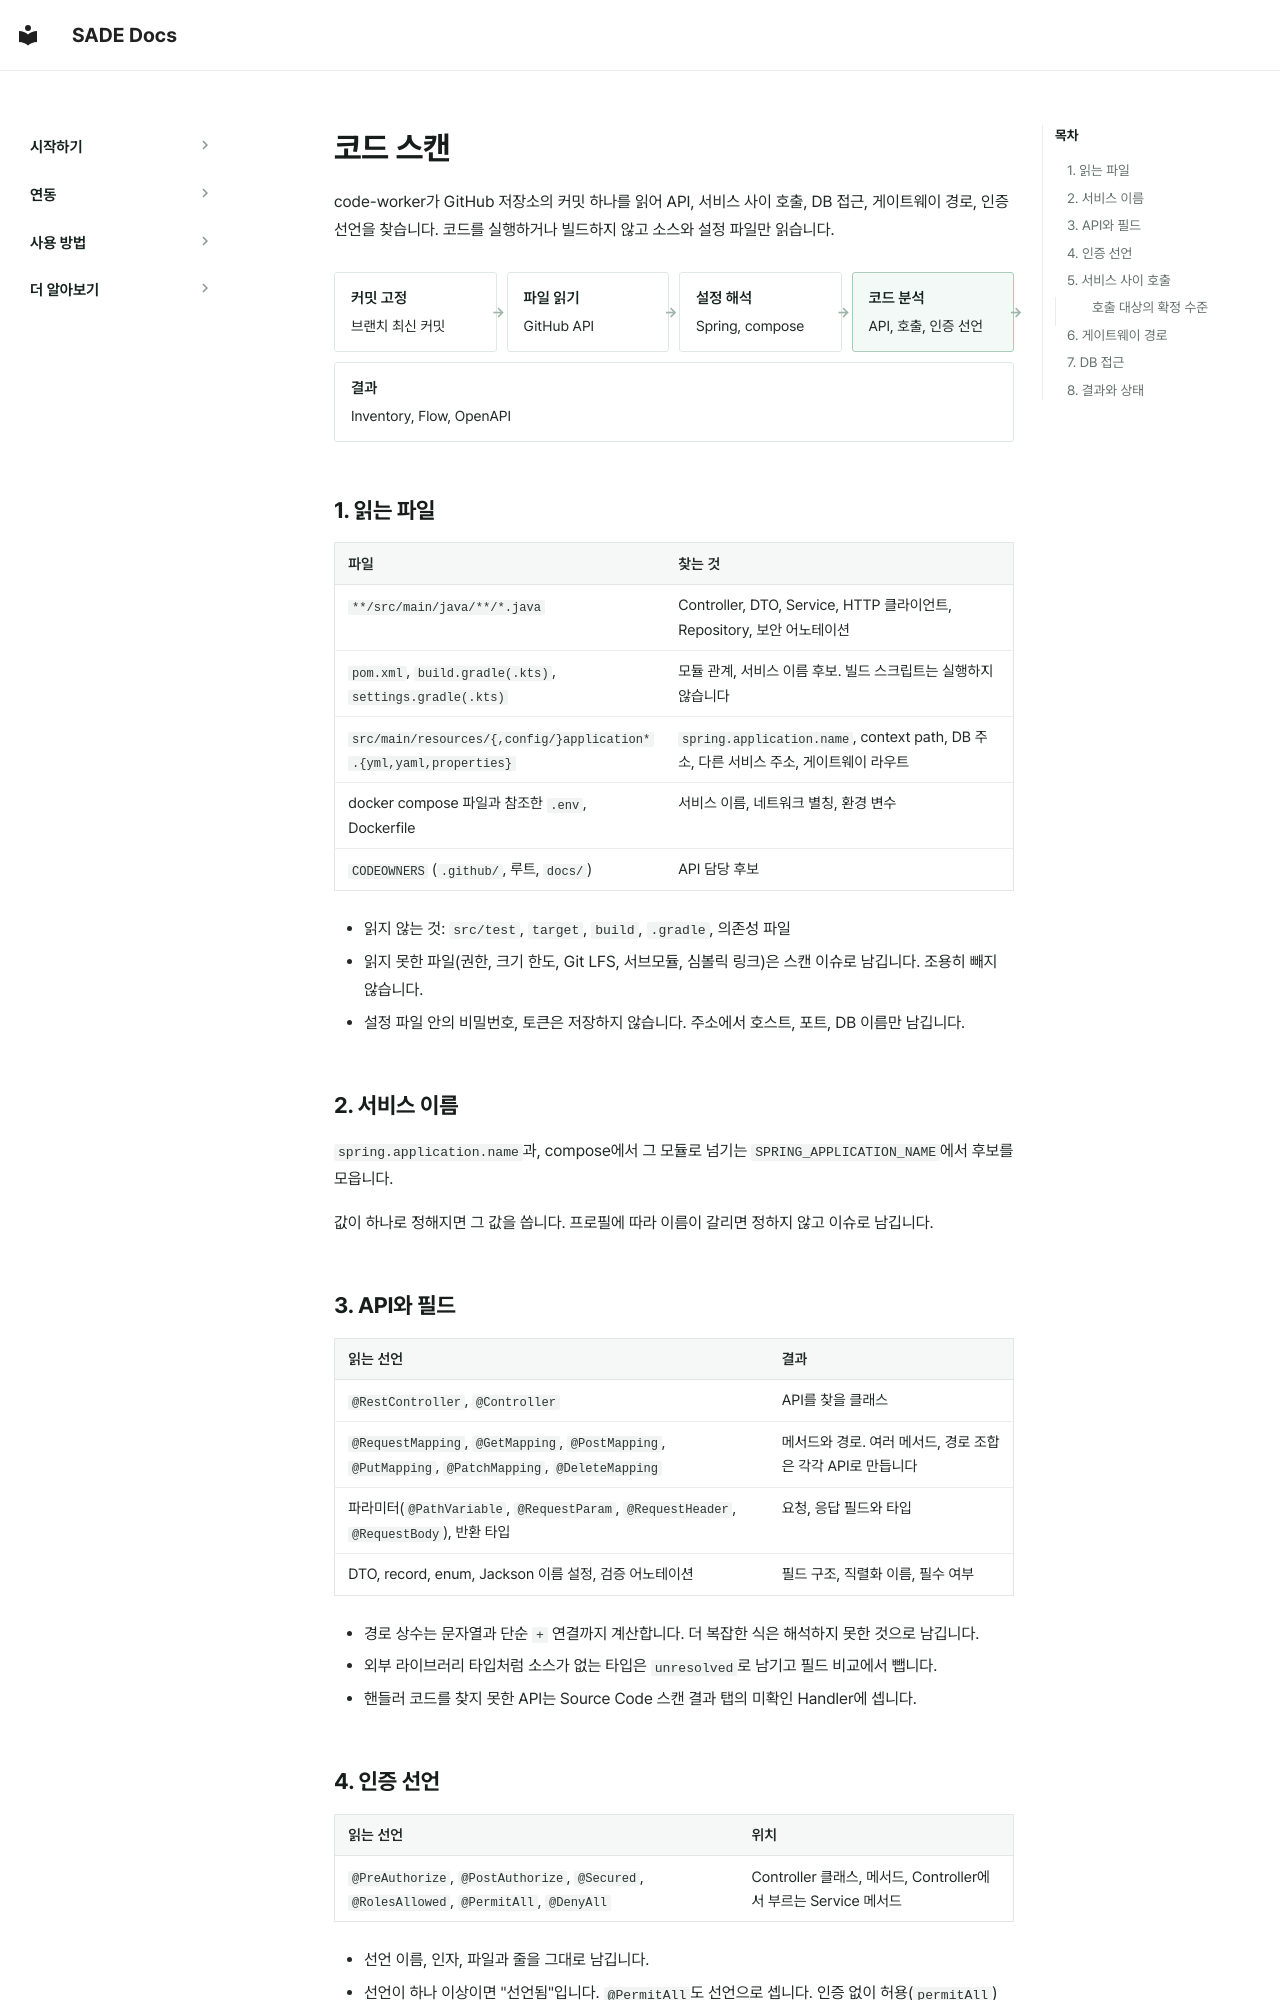

repository: BoB-15th-SADE/SADE-docs · page: ko/how-it-works/code-scan/index.html · generator: mkdocs

# 코드 스캔

code-worker가 GitHub 저장소의 커밋 하나를 읽어 API, 서비스 사이 호출, DB 접근, 게이트웨이 경로, 인증 선언을 찾습니다. 코드를 실행하거나 빌드하지 않고 소스와 설정 파일만 읽습니다.

<div class="sade-pipe" markdown>
<div markdown><span class="sade-pipe-title">커밋 고정</span>브랜치 최신 커밋</div>
<div markdown><span class="sade-pipe-title">파일 읽기</span>GitHub API</div>
<div markdown><span class="sade-pipe-title">설정 해석</span>Spring, compose</div>
<div class="is-key" markdown><span class="sade-pipe-title">코드 분석</span>API, 호출, 인증 선언</div>
<div markdown><span class="sade-pipe-title">결과</span>Inventory, Flow, OpenAPI</div>
</div>

## 1. 읽는 파일

| 파일 | 찾는 것 |
|---|---|
| `**/src/main/java/**/*.java` | Controller, DTO, Service, HTTP 클라이언트, Repository, 보안 어노테이션 |
| `pom.xml`, `build.gradle(.kts)`, `settings.gradle(.kts)` | 모듈 관계, 서비스 이름 후보. 빌드 스크립트는 실행하지 않습니다 |
| `src/main/resources/{,config/}application*.{yml,yaml,properties}` | `spring.application.name`, context path, DB 주소, 다른 서비스 주소, 게이트웨이 라우트 |
| docker compose 파일과 참조한 `.env`, Dockerfile | 서비스 이름, 네트워크 별칭, 환경 변수 |
| `CODEOWNERS` (`.github/`, 루트, `docs/`) | API 담당 후보 |

- 읽지 않는 것: `src/test`, `target`, `build`, `.gradle`, 의존성 파일
- 읽지 못한 파일(권한, 크기 한도, Git LFS, 서브모듈, 심볼릭 링크)은 스캔 이슈로 남깁니다. 조용히 빼지 않습니다.
- 설정 파일 안의 비밀번호, 토큰은 저장하지 않습니다. 주소에서 호스트, 포트, DB 이름만 남깁니다.

## 2. 서비스 이름

`spring.application.name`과, compose에서 그 모듈로 넘기는 `SPRING_APPLICATION_NAME`에서 후보를 모읍니다.

값이 하나로 정해지면 그 값을 씁니다. 프로필에 따라 이름이 갈리면 정하지 않고 이슈로 남깁니다.
